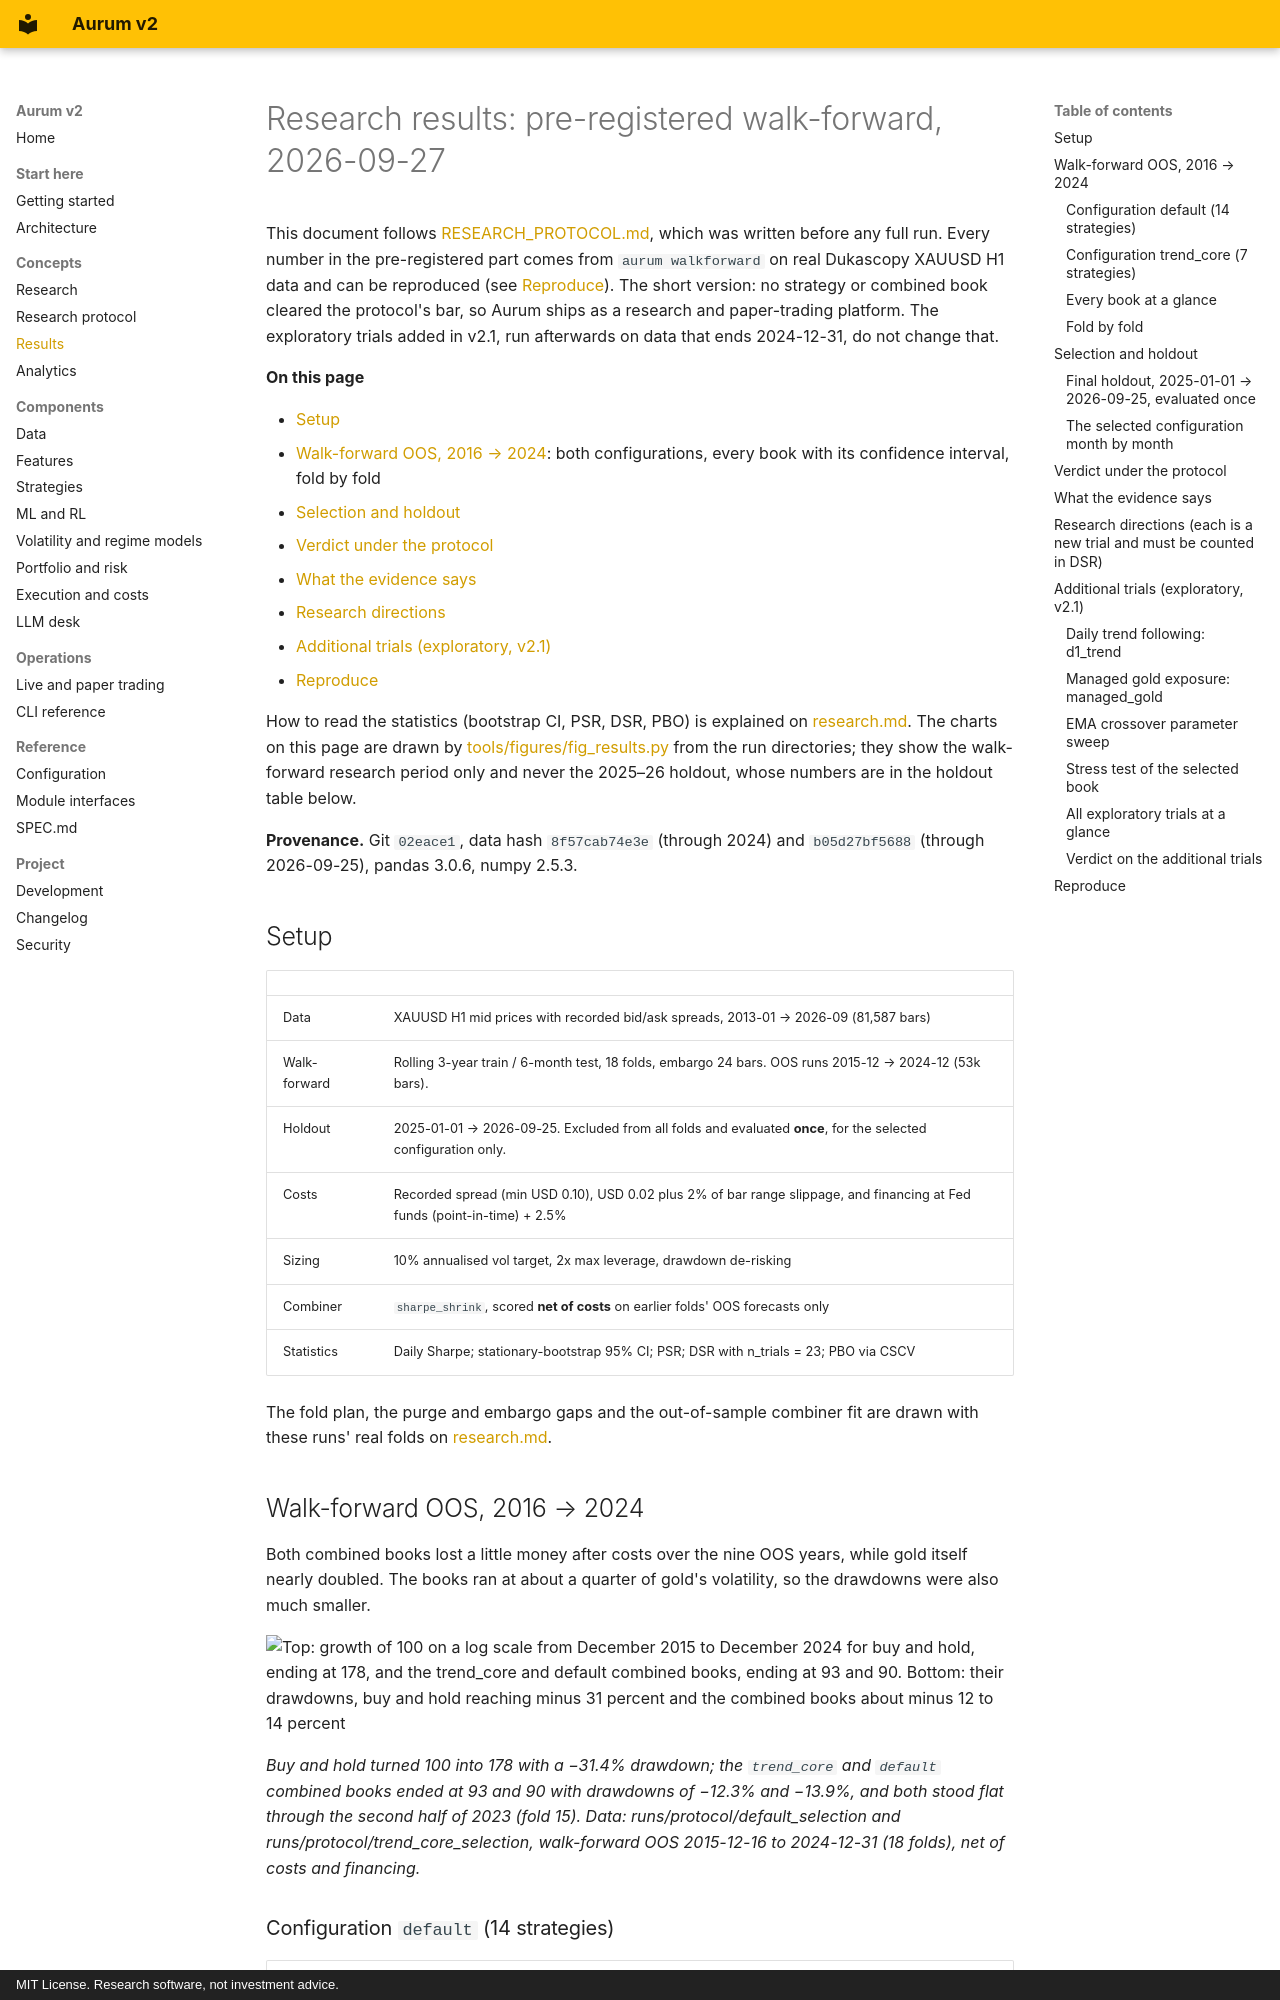

repository: zero-was-here/tradingbot · page: RESULTS/index.html · generator: mkdocs · copyright: MIT License. Research software, not investment advice.

# Research results: pre-registered walk-forward, 2026-09-27

This document follows [RESEARCH_PROTOCOL.md](RESEARCH_PROTOCOL.md), which was written before
any full run. Every number in the pre-registered part comes from `aurum walkforward` on
real Dukascopy XAUUSD H1 data and can be reproduced (see [Reproduce](#reproduce)). The
short version: no strategy or combined book cleared the protocol's bar, so Aurum ships as a
research and paper-trading platform. The exploratory trials added in v2.1, run afterwards
on data that ends 2024-12-31, do not change that.

**On this page**

- [Setup](#setup)
- [Walk-forward OOS, 2016 → 2024](#walk-forward-oos-2016--2024): both configurations,
  every book with its confidence interval, fold by fold
- [Selection and holdout](#selection-and-holdout)
- [Verdict under the protocol](#verdict-under-the-protocol)
- [What the evidence says](#what-the-evidence-says)
- [Research directions](#research-directions-each-is-a-new-trial-and-must-be-counted-in-dsr)
- [Additional trials (exploratory, v2.1)](#additional-trials-exploratory-v21)
- [Reproduce](#reproduce)

How to read the statistics (bootstrap CI, PSR, DSR, PBO) is explained on
[research.md](research.md#statistics). The charts on this page are drawn by
[tools/figures/fig_results.py](../tools/figures/fig_results.py) from the run directories;
they show the walk-forward research period only and never the 2025–26 holdout, whose
numbers are in the holdout table below.

**Provenance.** Git `02eace1`, data hash `8f57cab74e3e` (through 2024) and `b05d27bf5688`
(through 2026-09-25), pandas 3.0.6, numpy 2.5.3.

## Setup

| | |
|---|---|
| Data | XAUUSD H1 mid prices with recorded bid/ask spreads, 2013-01 → 2026-09 (81,587 bars) |
| Walk-forward | Rolling 3-year train / 6-month test, 18 folds, embargo 24 bars. OOS runs 2015-12 → 2024-12 (53k bars). |
| Holdout | 2025-01-01 → 2026-09-25. Excluded from all folds and evaluated **once**, for the selected configuration only. |
| Costs | Recorded spread (min USD 0.10), USD 0.02 plus 2% of bar range slippage, and financing at Fed funds (point-in-time) + 2.5% |
| Sizing | 10% annualised vol target, 2x max leverage, drawdown de-risking |
| Combiner | `sharpe_shrink`, scored **net of costs** on earlier folds' OOS forecasts only |
| Statistics | Daily Sharpe; stationary-bootstrap 95% CI; PSR; DSR with n_trials = 23; PBO via CSCV |

The fold plan, the purge and embargo gaps and the out-of-sample combiner fit are drawn with
these runs' real folds on [research.md](research.md#the-walk-forward-protocol).

## Walk-forward OOS, 2016 → 2024

Both combined books lost a little money after costs over the nine OOS years, while gold
itself nearly doubled. The books ran at about a quarter of gold's volatility, so the
drawdowns were also much smaller.

<picture>
  <source media="(prefers-color-scheme: dark)" srcset="_assets/figures/results/equity-vs-buy-and-hold-dark.png">
  <img src="_assets/figures/results/equity-vs-buy-and-hold-light.png" alt="Top: growth of 100 on a log scale from December 2015 to December 2024 for buy and hold, ending at 178, and the trend_core and default combined books, ending at 93 and 90. Bottom: their drawdowns, buy and hold reaching minus 31 percent and the combined books about minus 12 to 14 percent">
</picture>

*Buy and hold turned 100 into 178 with a −31.4% drawdown; the `trend_core` and `default` combined books ended at 93 and 90 with drawdowns of −12.3% and −13.9%, and both stood flat through the second half of 2023 (fold 15). Data: runs/protocol/default_selection and runs/protocol/trend_core_selection, walk-forward OOS 2015-12-16 to 2024-12-31 (18 folds), net of costs and financing.*
